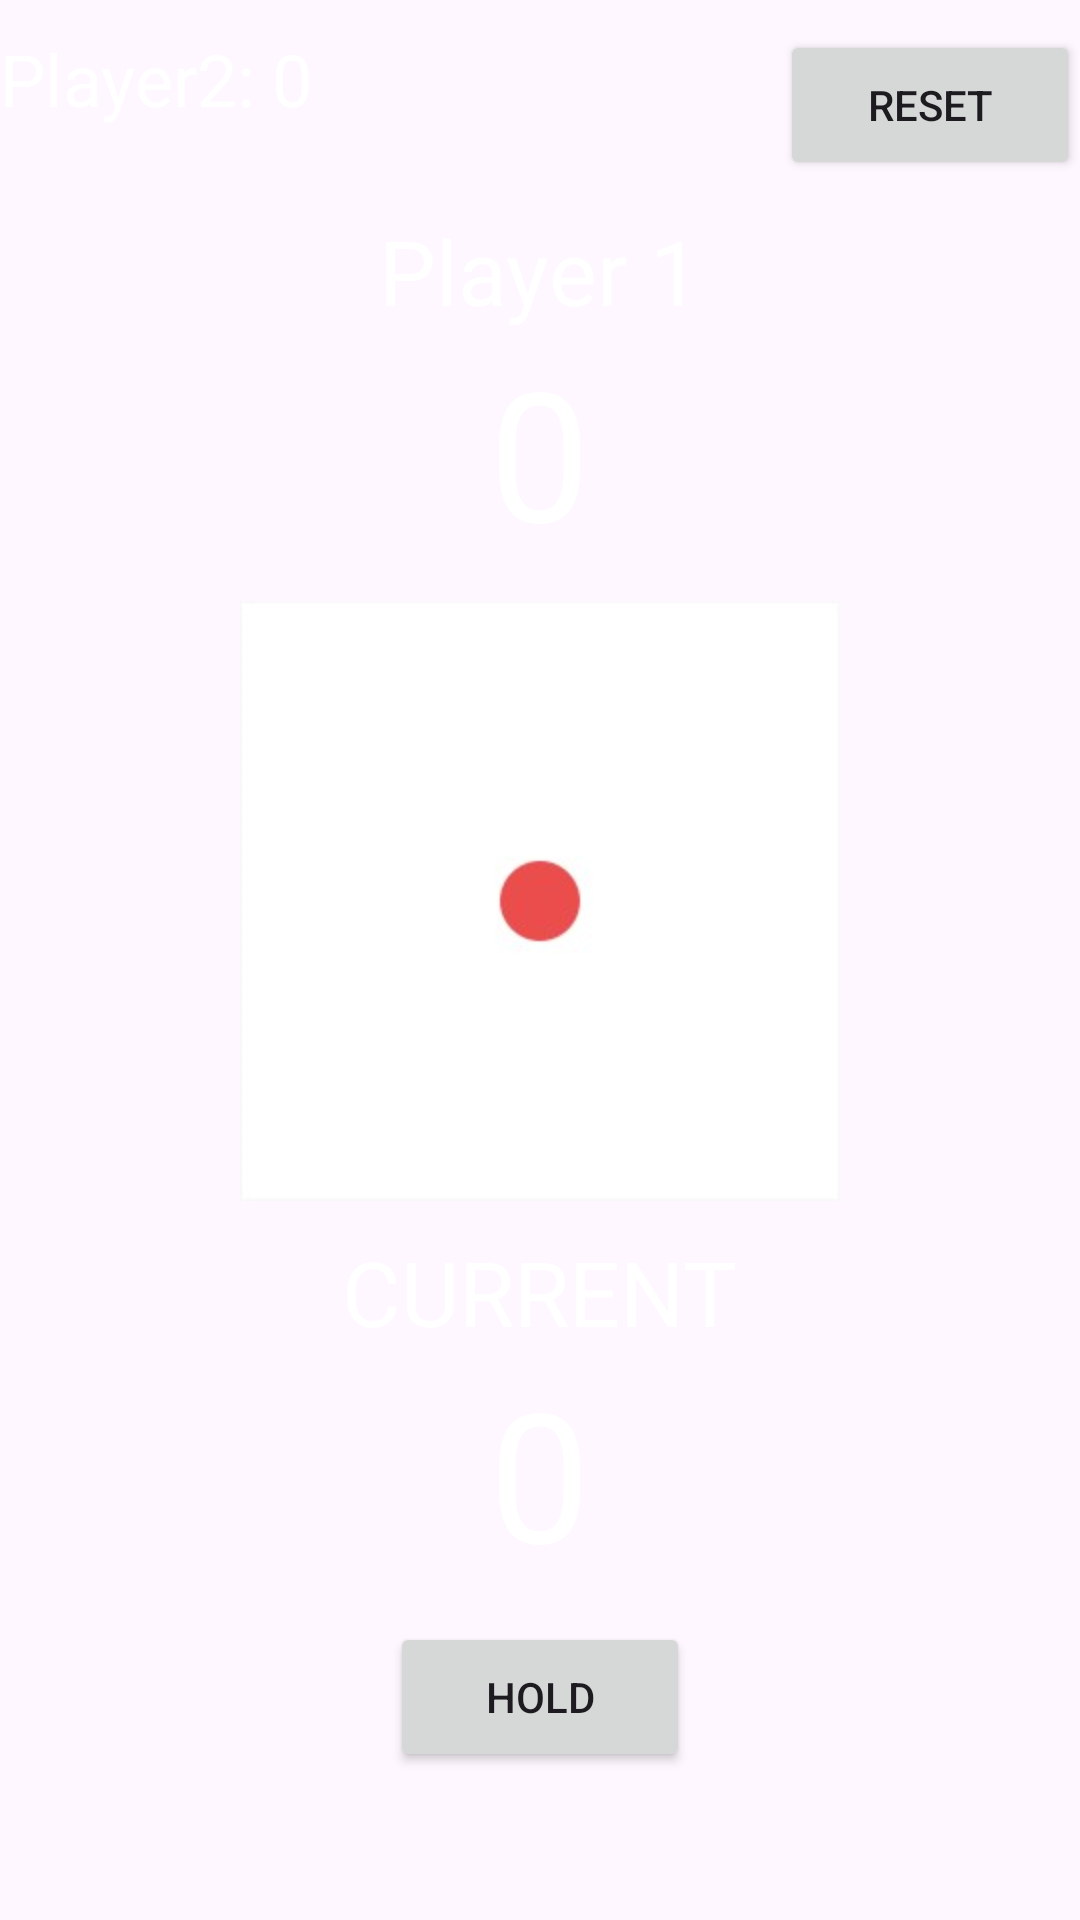

This screen was rendered from an Android layout file. Write that file and the resources it references.
<!-- AndroidManifest.xml: application theme Theme.DoAnCaNhan -->
<!-- res/layout/activity_main.xml -->
<?xml version="1.0" encoding="utf-8"?>
<layout
    xmlns:android="http://schemas.android.com/apk/res/android"
    xmlns:app="http://schemas.android.com/apk/res-auto"
    xmlns:tools="http://schemas.android.com/tools">

<RelativeLayout
    android:layout_width="match_parent"
    android:layout_height="match_parent"
    android:fitsSystemWindows="true"
    tools:context=".MainActivity"
    android:background="@drawable/background1">

    <TextView
        android:layout_width="wrap_content"
        android:layout_height="wrap_content"
        android:id="@+id/score_player2"
        android:layout_marginTop="10dp"
        android:textColor="@color/white"
        android:text="Player2: 0"
        android:textSize="24sp"/>

    <Button
        android:layout_marginTop="10dp"
        android:layout_width="100dp"
        android:layout_height="50dp"
        android:text="RESET"
        android:id="@+id/reset_button"
        android:layout_alignParentRight="true"
        />
    
    <TextView
        android:textColor="@color/white"
        android:layout_width="wrap_content"
        android:layout_height="wrap_content"
        android:text="Player 1"

        android:layout_centerHorizontal="true"
        android:layout_below="@+id/reset_button"
        android:id="@+id/player1_txt"
        android:layout_marginTop="10dp"
        android:textSize="30dp"/>

    <TextView
        android:layout_width="wrap_content"
        android:layout_height="wrap_content"
        android:text="0"

        android:layout_centerHorizontal="true"
        android:layout_below="@+id/player1_txt"
        android:id="@+id/score1_txt"

        android:textColor="@color/white"
        android:textSize="60dp"/>
    
    <ImageView

        android:id="@+id/dice_img"
        android:layout_marginTop="10dp"
        android:layout_width="200dp"
        android:layout_height="200dp"
        android:src="@drawable/img1"
        android:layout_below="@+id/score1_txt"
        android:layout_centerHorizontal="true"/>
    <TextView
        android:id="@+id/current_txt"
        android:layout_width="wrap_content"
        android:layout_height="wrap_content"
        android:layout_below="@+id/dice_img"
        android:textColor="@color/white"
        android:text="CURRENT"
        android:layout_centerHorizontal="true"
        android:textSize="30dp"
        android:layout_marginTop="10dp" />
    <TextView
        android:layout_width="wrap_content"
        android:layout_height="wrap_content"
        android:text="0"
        android:textAppearance="?android:attr/textAppearanceLarge"
        android:layout_centerHorizontal="true"
        android:layout_below="@+id/current_txt"
        android:id="@+id/currentScore_txt"
        android:textColor="@color/white"
        android:textSize="60dp"/>

    <Button
        android:layout_marginTop="10dp"
        android:layout_below="@id/currentScore_txt"
        android:layout_width="100dp"
        android:layout_height="50dp"
        android:text="HOLD"
        android:id="@+id/hold_button"
        android:layout_centerHorizontal="true"/>
    <Button
        android:layout_marginTop="40dp"

        android:layout_below="@id/hold_button"
        android:layout_width="100dp"
        android:layout_height="50dp"
        android:text="ROLL"
        android:id="@+id/roll_button"
        android:layout_centerHorizontal="true"/>
    <TextView
        android:id="@+id/winner"
        android:layout_width="wrap_content"
        android:layout_height="wrap_content"
        android:layout_below="@+id/hold_button"
        android:textColor="@color/black"
        android:text=""
        android:textStyle="bold"
        android:layout_centerHorizontal="true"
        android:textSize="28dp"
         />


</RelativeLayout>
</layout>
<!-- resources referenced by this layout -->
<resources>
  <!-- drawable img1: png bitmap (drawable, 5517 bytes) -->
  <style name="Theme.DoAnCaNhan" parent="Base.Theme.DoAnCaNhan" />
  <style name="Base.Theme.DoAnCaNhan" parent="Theme.Material3.DayNight.NoActionBar">
          
          
      </style>
  <!-- not gathered from this repository: default colours our renderer supplied (Android Studio template values) -->
  <color name="black">#FF000000</color>
  <color name="white">#FFFFFFFF</color>
</resources>
